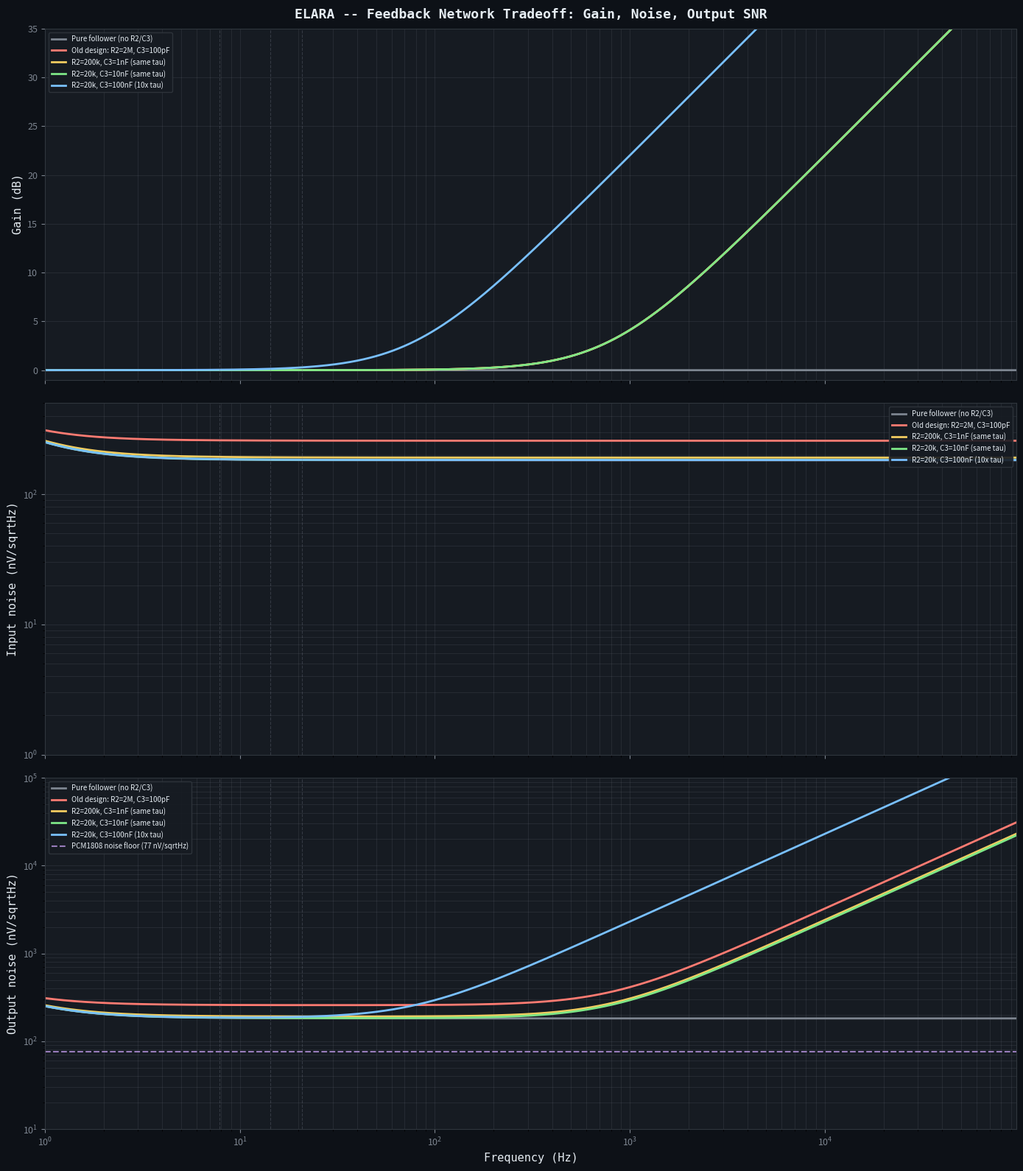

This figure's Python source: (Note: this script raises an exception after producing the figure.)
#!/usr/bin/env python3
"""
ELARA -- LMP7721 Feedback Network Tradeoff Analysis

Compares different R2/C3 feedback configurations for the LMP7721 preamp.
The feedback sets frequency-dependent gain: G(f) = 1 + j*2*pi*f*R2*C3

Trade-off: larger R2 = more gain at VLF but more thermal noise.
The time constant R2*C3 determines the gain curve shape.
Scaling R2 down and C3 up keeps the same gain but reduces noise.

Author: Matej + Claude, March 2026
"""

import numpy as np
import os

try:
    import matplotlib
    matplotlib.use("Agg")
    import matplotlib.pyplot as plt
    HAS_MATPLOTLIB = True
except ImportError:
    HAS_MATPLOTLIB = False

k_B = 1.380649e-23
T = 300.0
C_ANT = 100e-12
EN_LMP7721 = 6.5e-9
EN_1F_CORNER = 100.0
IN_LMP7721 = 0.01e-15
I_PCB = 0.1e-15
R_FILT = 1.0e6

f = np.logspace(0, np.log10(96000), 3000)


def thermal_noise(R):
    return np.sqrt(4.0 * k_B * T * R)


def en_1f(freq):
    return EN_LMP7721 * np.sqrt(1.0 + EN_1F_CORNER / freq)


def source_impedance(freq):
    return 1.0 / (2.0 * np.pi * freq * C_ANT)


def analyze_config(R2, C3, label):
    """Analyze a feedback configuration."""
    tau = R2 * C3
    fc_gain = 1.0 / (2.0 * np.pi * tau) if tau > 0 else float("inf")

    # Gain: G(f) = 1 + j*2*pi*f*R2*C3
    # |G(f)| = sqrt(1 + (2*pi*f*R2*C3)^2)
    if tau > 0:
        gain = np.sqrt(1.0 + (2.0 * np.pi * f * tau) ** 2)
    else:
        gain = np.ones_like(f)

    gain_db = 20.0 * np.log10(gain)

    # Input-referred noise sources
    Z_src = source_impedance(f)
    en_amp = en_1f(f)
    en_in = IN_LMP7721 * Z_src
    en_pcb = I_PCB * Z_src
    en_rfilt = thermal_noise(R_FILT)  # each filter resistor
    en_r2 = thermal_noise(R2) if R2 > 0 else 0.0

    # Total input-referred noise (before gain)
    en_total_input = np.sqrt(en_amp**2 + en_in**2 + en_pcb**2
                             + 2 * en_rfilt**2 + en_r2**2)

    # Output noise = input noise * gain
    en_output = en_total_input * gain

    # Signal: assume 1 mV at antenna (typical Schumann)
    # Signal at LMP7721 input after RC filter
    # RC filter: H(f) = 1/(1 + j*2*pi*f*R*C)^2 for 2 stages
    fc_rc = 1.0 / (2.0 * np.pi * R_FILT * 10e-12)
    h_mag = 1.0 / (1.0 + (f / fc_rc) ** 2)  # |H|^2 one stage = |H| two stages
    v_signal_input = 1e-3 * h_mag  # 1 mV * 2-stage filter magnitude

    # Signal at output
    v_signal_output = v_signal_input * gain

    # SNR at output (in 1 Hz bandwidth)
    snr_output = v_signal_output / en_output

    # PCM1808 noise floor (99 dB SNR, 3 Vpp = 1.06 Vrms for sine)
    v_fs_rms = 3.0 / (2 * np.sqrt(2))  # Vpp to Vrms
    adc_noise = v_fs_rms / 10 ** (99.0 / 20)  # ~11.9 uV RMS
    # Per-Hz noise density at 48 kSPS
    adc_noise_density = adc_noise / np.sqrt(48000.0 / 2)  # ~76.8 nV/sqrtHz

    return {
        "label": label,
        "R2": R2,
        "C3": C3,
        "tau": tau,
        "fc_gain": fc_gain,
        "gain": gain,
        "gain_db": gain_db,
        "en_total_input": en_total_input,
        "en_output": en_output,
        "en_r2": en_r2,
        "v_signal_output": v_signal_output,
        "snr_output": snr_output,
        "adc_noise_density": adc_noise_density,
    }


CONFIGS = [
    (0, 0, "Pure follower (no R2/C3)"),
    (2e6, 100e-12, "Old design: R2=2M, C3=100pF"),
    (200e3, 1e-9, "R2=200k, C3=1nF (same tau)"),
    (20e3, 10e-9, "R2=20k, C3=10nF (same tau)"),
    (20e3, 100e-9, "R2=20k, C3=100nF (10x tau)"),
]


def print_tradeoff():
    print("=" * 100)
    print("ELARA -- LMP7721 Feedback Network Tradeoff")
    print("=" * 100)

    results = [analyze_config(R2, C3, label) for R2, C3, label in CONFIGS]

    # Gain comparison
    print(f"\n{'GAIN at key frequencies':}")
    print(f"{'Config':<40} {'7.83 Hz':>10} {'100 Hz':>10} {'1 kHz':>10} "
          f"{'10 kHz':>10} {'22 kHz':>10}")
    print("-" * 100)

    for r in results:
        gains = []
        for freq in [7.83, 100, 1000, 10000, 22000]:
            idx = np.argmin(np.abs(f - freq))
            gains.append(f"{r['gain_db'][idx]:>8.1f} dB")
        print(f"{r['label']:<40} {'  '.join(gains)}")

    # Noise comparison
    print(f"\n{'INPUT-REFERRED NOISE (nV/sqrtHz)':}")
    print(f"{'Config':<40} {'R2 thermal':>12} {'Total@SR1':>12} {'Total@1kHz':>12} "
          f"{'Total@10kHz':>12}")
    print("-" * 100)

    for r in results:
        idx_sr1 = np.argmin(np.abs(f - 7.83))
        idx_1k = np.argmin(np.abs(f - 1000))
        idx_10k = np.argmin(np.abs(f - 10000))
        print(f"{r['label']:<40} {r['en_r2']*1e9:>10.1f} nV "
              f"{r['en_total_input'][idx_sr1]*1e9:>10.1f} nV "
              f"{r['en_total_input'][idx_1k]*1e9:>10.1f} nV "
              f"{r['en_total_input'][idx_10k]*1e9:>10.1f} nV")

    # Output noise (what the ADC sees)
    print(f"\n{'OUTPUT NOISE (nV/sqrtHz) -- what the ADC sees':}")
    print(f"{'Config':<40} {'@SR1':>12} {'@1kHz':>12} {'@10kHz':>12} "
          f"{'@22kHz':>12} {'ADC floor':>12}")
    print("-" * 100)

    for r in results:
        vals = []
        for freq in [7.83, 1000, 10000, 22000]:
            idx = np.argmin(np.abs(f - freq))
            vals.append(f"{r['en_output'][idx]*1e9:>10.1f} nV")
        print(f"{r['label']:<40} {'  '.join(vals)} "
              f"{r['adc_noise_density']*1e9:>10.1f} nV")

    # Signal-to-noise at output
    print(f"\n{'OUTPUT SNR (dB in 1 Hz BW, 1 mV antenna signal)':}")
    print(f"{'Config':<40} {'@SR1':>10} {'@1kHz':>10} {'@10kHz':>10} {'@22kHz':>10}")
    print("-" * 100)

    for r in results:
        vals = []
        for freq in [7.83, 1000, 10000, 22000]:
            idx = np.argmin(np.abs(f - freq))
            snr_db = 20 * np.log10(r['snr_output'][idx]) if r['snr_output'][idx] > 0 else -999
            vals.append(f"{snr_db:>8.1f} dB")
        print(f"{r['label']:<40} {'  '.join(vals)}")

    # Recommendation
    print(f"\n{'=' * 100}")
    print("RECOMMENDATION")
    print(f"{'=' * 100}")

    best = results[3]  # R2=20k, C3=10nF
    old = results[1]   # Old design
    follower = results[0]

    print(f"\n  R2=20k + C3=10nF (same time constant as old design):")
    print(f"    - R2 thermal noise: {best['en_r2']*1e9:.1f} nV vs {old['en_r2']*1e9:.1f} nV (old) "
          f"-> {old['en_r2']/best['en_r2']:.0f}x improvement")
    print(f"    - Same gain curve as old design (tau = {best['tau']*1e6:.0f} us)")
    print(f"    - 10 nF C0G/NP0 cap available in 0603 (Murata GCM1885C1H103JA16D)")
    print(f"    - R2 noise ({best['en_r2']*1e9:.1f} nV) is now BELOW LMP7721 en "
          f"({EN_LMP7721*1e9:.1f} nV wideband)")
    print(f"    - The LMP7721 becomes the dominant noise source again -- as it should be")

    print(f"\n  Pure follower (no R2/C3):")
    print(f"    - Lowest possible noise ({follower['en_total_input'][0]*1e9:.1f} nV at SR1)")
    print(f"    - No VLF gain compensation -- signal rolls off with RC filter above 16 kHz")
    print(f"    - Fine if only targeting Schumann resonances (< 50 Hz)")
    print(f"    - Loses VLF sferic/whistler sensitivity at higher frequencies")


def plot_tradeoff():
    if not HAS_MATPLOTLIB:
        print("\nmatplotlib not available -- skipping plot")
        return

    BG = "#0d1117"
    TEXT = "#e6edf3"
    SUBTLE = "#7d8590"
    PANEL = "#161b22"
    BORDER = "#30363d"
    COLORS = ["#7d8590", "#ff7b72", "#f2cc60", "#7ee787", "#79c0ff"]

    results = [analyze_config(R2, C3, label) for R2, C3, label in CONFIGS]

    fig, (ax1, ax2, ax3) = plt.subplots(3, 1, figsize=(14, 16), sharex=True)
    fig.patch.set_facecolor(BG)

    for ax in (ax1, ax2, ax3):
        ax.set_facecolor(PANEL)
        ax.tick_params(colors=SUBTLE, labelsize=9)
        ax.grid(True, which="both", alpha=0.15, color=SUBTLE)
        for spine in ax.spines.values():
            spine.set_color(BORDER)

    # Plot 1: Gain
    for r, c in zip(results, COLORS):
        ax1.semilogx(f, r["gain_db"], color=c, linewidth=2, label=r["label"])

    ax1.set_ylabel("Gain (dB)", fontsize=11, color=TEXT, fontfamily="monospace")
    ax1.set_title("ELARA -- Feedback Network Tradeoff: Gain, Noise, Output SNR",
                  fontsize=13, fontweight="bold", color=TEXT, fontfamily="monospace", pad=10)
    legend1 = ax1.legend(loc="upper left", fontsize=7, facecolor=PANEL,
                         edgecolor=BORDER, labelcolor=TEXT)
    legend1.get_frame().set_alpha(0.9)
    ax1.set_ylim(-1, 35)

    # Plot 2: Input-referred noise
    for r, c in zip(results, COLORS):
        ax2.loglog(f, r["en_total_input"] * 1e9, color=c, linewidth=2, label=r["label"])

    ax2.set_ylabel("Input noise (nV/sqrtHz)", fontsize=11, color=TEXT, fontfamily="monospace")
    legend2 = ax2.legend(loc="upper right", fontsize=7, facecolor=PANEL,
                         edgecolor=BORDER, labelcolor=TEXT)
    legend2.get_frame().set_alpha(0.9)
    ax2.set_ylim(1, 500)

    # Plot 3: Output noise (what ADC sees)
    for r, c in zip(results, COLORS):
        ax3.loglog(f, r["en_output"] * 1e9, color=c, linewidth=2, label=r["label"])

    # ADC noise floor
    adc_nf = results[0]["adc_noise_density"] * 1e9
    ax3.axhline(adc_nf, color="#d2a8ff", linewidth=1.5, linestyle="--",
                alpha=0.7, label=f"PCM1808 noise floor ({adc_nf:.0f} nV/sqrtHz)")

    ax3.set_xlabel("Frequency (Hz)", fontsize=11, color=TEXT, fontfamily="monospace")
    ax3.set_ylabel("Output noise (nV/sqrtHz)", fontsize=11, color=TEXT, fontfamily="monospace")
    legend3 = ax3.legend(loc="upper left", fontsize=7, facecolor=PANEL,
                         edgecolor=BORDER, labelcolor=TEXT)
    legend3.get_frame().set_alpha(0.9)
    ax3.set_ylim(10, 100000)
    ax3.set_xlim(1, 96000)

    # Schumann markers
    for ax in (ax1, ax2, ax3):
        for sr, freq in [("SR1", 7.83), ("SR2", 14.3), ("SR3", 20.8)]:
            ax.axvline(freq, color=SUBTLE, alpha=0.3, linestyle="--", linewidth=0.8)

    plt.tight_layout()
    out_path = os.path.join(os.path.dirname(os.path.abspath(__file__)),
                            "feedback_tradeoff.svg")
    fig.savefig(out_path, facecolor=fig.get_facecolor(), bbox_inches="tight")
    plt.close(fig)
    print(f"\nPlot saved: {out_path}")


if __name__ == "__main__":
    print_tradeoff()
    plot_tradeoff()
